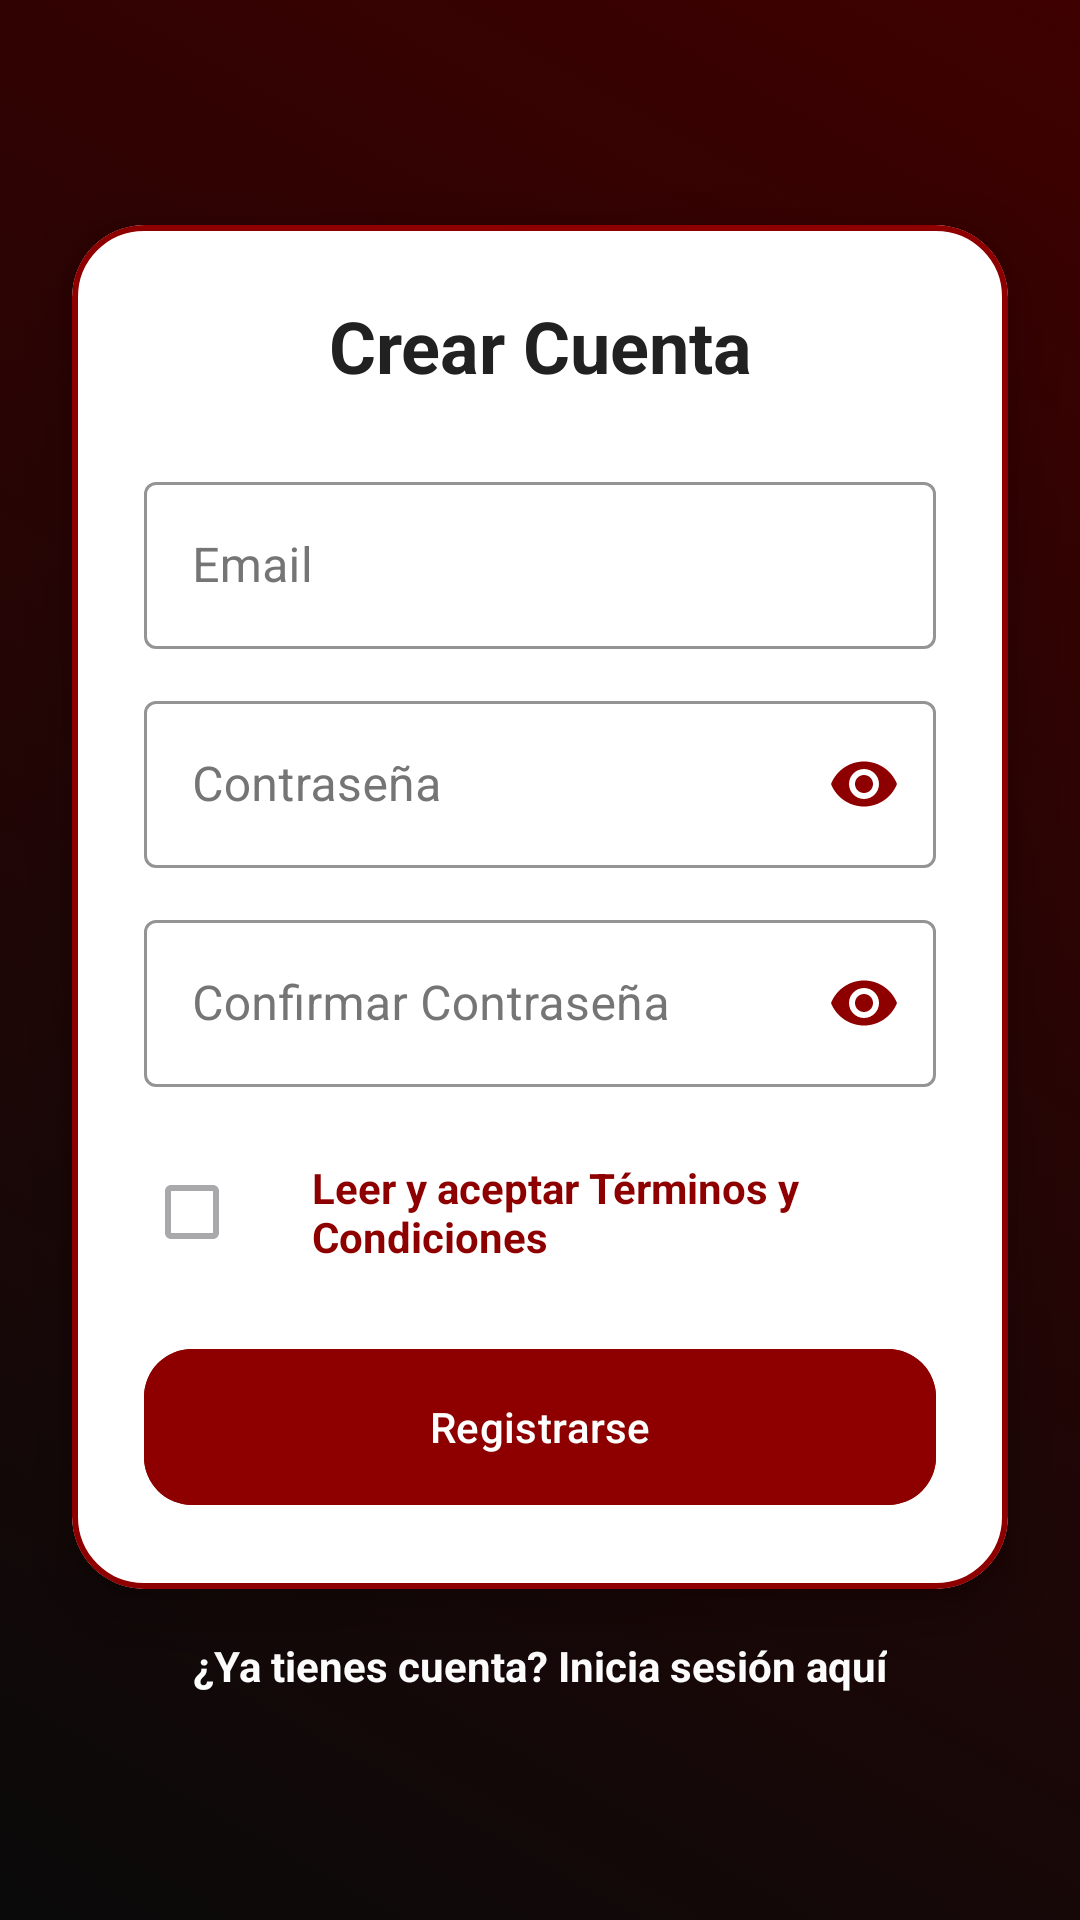

Here is an Android app screen rendered from its layout file. Give the layout XML and the strings, colors and styles it references.
<!-- AndroidManifest.xml: application theme Theme.FidelidadMultimarca -->
<!-- res/layout/activity_registro.xml -->
<?xml version="1.0" encoding="utf-8"?>
<androidx.constraintlayout.widget.ConstraintLayout
    xmlns:android="http://schemas.android.com/apk/res/android"
    xmlns:app="http://schemas.android.com/apk/res-auto"
    android:id="@+id/layoutRegistro"
    android:layout_width="match_parent"
    android:layout_height="match_parent"
    android:background="@drawable/bg_animacion">

    <ScrollView
        android:layout_width="match_parent"
        android:layout_height="match_parent"
        android:fillViewport="true">

        <LinearLayout
            android:layout_width="match_parent"
            android:layout_height="wrap_content"
            android:orientation="vertical"
            android:gravity="center"
            android:paddingVertical="32dp">

            <com.google.android.material.card.MaterialCardView
                android:layout_width="match_parent"
                android:layout_height="wrap_content"
                android:layout_marginHorizontal="24dp"
                app:cardBackgroundColor="@color/colorSurface"
                app:cardCornerRadius="24dp"
                app:cardElevation="12dp"
                app:strokeColor="@color/colorPrimary"
                app:strokeWidth="2dp">

                <LinearLayout
                    android:layout_width="match_parent"
                    android:layout_height="wrap_content"
                    android:orientation="vertical"
                    android:padding="24dp">

                    <TextView
                        android:layout_width="match_parent"
                        android:layout_height="wrap_content"
                        android:text="Crear Cuenta"
                        android:textAlignment="center"
                        android:textColor="@color/colorTextPrimary"
                        android:textSize="24sp"
                        android:textStyle="bold"
                        android:layout_marginBottom="24dp"/>

                    <com.google.android.material.textfield.TextInputLayout
                        style="@style/Widget.MaterialComponents.TextInputLayout.OutlinedBox"
                        android:layout_width="match_parent"
                        android:layout_height="wrap_content"
                        android:textColorHint="@color/colorTextSecondary"
                        app:boxStrokeColor="@color/colorPrimary">
                        <com.google.android.material.textfield.TextInputEditText
                            android:id="@+id/etEmailRegistro"
                            android:layout_width="match_parent"
                            android:layout_height="wrap_content"
                            android:hint="Email"
                            android:inputType="textEmailAddress"
                            android:textColor="@color/colorTextPrimary" />
                    </com.google.android.material.textfield.TextInputLayout>

                    <com.google.android.material.textfield.TextInputLayout
                        style="@style/Widget.MaterialComponents.TextInputLayout.OutlinedBox"
                        android:layout_width="match_parent"
                        android:layout_height="wrap_content"
                        android:layout_marginTop="12dp"
                        android:textColorHint="@color/colorTextSecondary"
                        app:passwordToggleEnabled="true"
                        app:passwordToggleTint="@color/colorPrimary"
                        app:boxStrokeColor="@color/colorPrimary">
                        <com.google.android.material.textfield.TextInputEditText
                            android:id="@+id/etPasswordRegistro"
                            android:layout_width="match_parent"
                            android:layout_height="wrap_content"
                            android:hint="Contraseña"
                            android:inputType="textPassword"
                            android:textColor="@color/colorTextPrimary" />
                    </com.google.android.material.textfield.TextInputLayout>

                    <com.google.android.material.textfield.TextInputLayout
                        style="@style/Widget.MaterialComponents.TextInputLayout.OutlinedBox"
                        android:layout_width="match_parent"
                        android:layout_height="wrap_content"
                        android:layout_marginTop="12dp"
                        android:textColorHint="@color/colorTextSecondary"
                        app:passwordToggleEnabled="true"
                        app:passwordToggleTint="@color/colorPrimary"
                        app:boxStrokeColor="@color/colorPrimary">
                        <com.google.android.material.textfield.TextInputEditText
                            android:id="@+id/etPasswordConfirmar"
                            android:layout_width="match_parent"
                            android:layout_height="wrap_content"
                            android:hint="Confirmar Contraseña"
                            android:inputType="textPassword"
                            android:textColor="@color/colorTextPrimary" />
                    </com.google.android.material.textfield.TextInputLayout>

                    <LinearLayout
                        android:layout_width="match_parent"
                        android:layout_height="wrap_content"
                        android:orientation="horizontal"
                        android:layout_marginTop="16dp"
                        android:gravity="center_vertical">

                        <CheckBox
                            android:id="@+id/cbCondiciones"
                            android:layout_width="wrap_content"
                            android:layout_height="wrap_content"
                            android:enabled="false"
                            android:buttonTint="@color/colorPrimary"/>

                        <TextView
                            android:id="@+id/tvLeerCondiciones"
                            android:layout_width="wrap_content"
                            android:layout_height="wrap_content"
                            android:text="Leer y aceptar Términos y Condiciones"
                            android:textColor="@color/colorPrimary"
                            android:textStyle="bold"
                            android:padding="8dp"/>
                    </LinearLayout>

                    <com.google.android.material.button.MaterialButton
                        android:id="@+id/btnRegistrarse"
                        android:layout_width="match_parent"
                        android:layout_height="60dp"
                        android:layout_marginTop="16dp"
                        android:backgroundTint="@color/colorPrimary"
                        android:text="Registrarse"
                        android:textColor="@android:color/white"
                        app:cornerRadius="16dp" />

                </LinearLayout>
            </com.google.android.material.card.MaterialCardView>

            <TextView
                android:id="@+id/tvVolverLogin"
                android:layout_width="wrap_content"
                android:layout_height="wrap_content"
                android:layout_marginTop="16dp"
                android:text="¿Ya tienes cuenta? Inicia sesión aquí"
                android:textColor="@android:color/white"
                android:textStyle="bold" />

        </LinearLayout>
    </ScrollView>
</androidx.constraintlayout.widget.ConstraintLayout>
<!-- resources referenced by this layout -->
<resources>
  <color name="colorPrimary">#8E0000</color>
  <color name="colorSurface">#FFFFFF</color>
  <color name="colorTextPrimary">#212121</color>
  <color name="colorTextSecondary">#757575</color>
  <!-- drawable bg_animacion (drawable) -->
  <?xml version="1.0" encoding="utf-8"?>
  <animation-list xmlns:android="http://schemas.android.com/apk/res/android">
      <item android:drawable="@drawable/bg_gradient_1" android:duration="4000" />
      <item android:drawable="@drawable/bg_gradient_2" android:duration="4000" />
      <item android:drawable="@drawable/bg_gradient_3" android:duration="4000" />
  </animation-list>
  <style name="Theme.FidelidadMultimarca" parent="Base.Theme.FidelidadMultimarca" />
  <!-- drawable bg_gradient_1 (drawable) -->
  <?xml version="1.0" encoding="utf-8"?>
  <shape xmlns:android="http://schemas.android.com/apk/res/android">
      <gradient android:startColor="#0A0A0A" android:endColor="#3E0000" android:angle="45"/>
  </shape>
  <!-- drawable bg_gradient_2 (drawable) -->
  <?xml version="1.0" encoding="utf-8"?>
  <shape xmlns:android="http://schemas.android.com/apk/res/android">
      <gradient android:startColor="#121212" android:endColor="#8C4A00" android:angle="90"/>
  </shape>
  <!-- drawable bg_gradient_3 (drawable) -->
  <?xml version="1.0" encoding="utf-8"?>
  <shape xmlns:android="http://schemas.android.com/apk/res/android">
      <gradient android:startColor="#000000" android:endColor="#2A0845" android:angle="135"/>
  </shape>
  <style name="Base.Theme.FidelidadMultimarca" parent="Theme.Material3.DayNight.NoActionBar">
          
          
      </style>
</resources>
